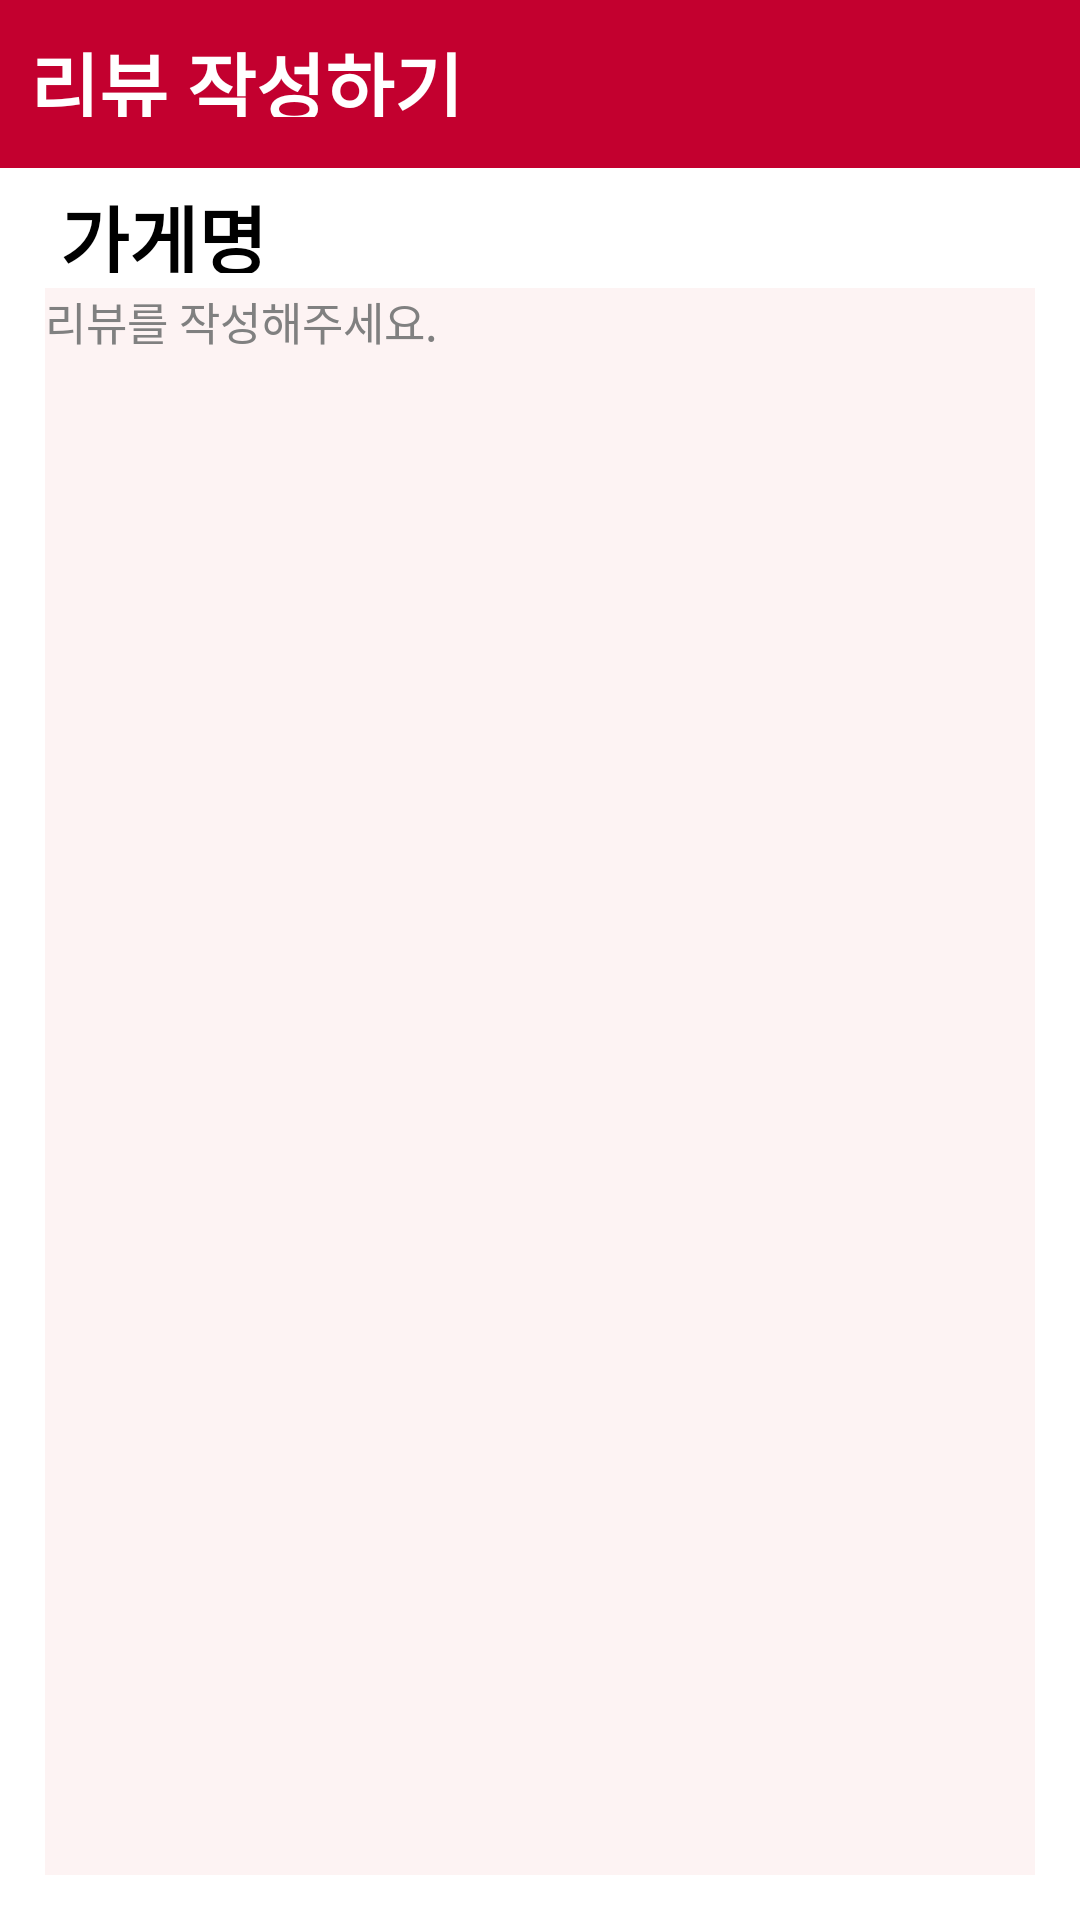

Produce the Android XML layout that renders to this screen, including the resource entries it uses.
<!-- AndroidManifest.xml: application theme Theme.AppCompat.NoActionBar -->
<!-- res/layout/activity_write.xml -->
<?xml version="1.0" encoding="utf-8"?>
<RelativeLayout
    xmlns:android="http://schemas.android.com/apk/res/android"
    android:id="@+id/write"
    android:layout_width="match_parent"
    android:layout_height="match_parent"
    android:clipToOutline="true"
    android:background="@drawable/layout">
    
    <View
        android:id="@+id/upper_bar4"
        android:layout_width="match_parent"
        android:layout_height="56dp"
        android:layout_alignParentLeft="true"
        android:layout_alignParentTop="true"
        android:layout_alignParentRight="true"
        android:layout_marginTop="0dp"
        android:background="@drawable/upper_bar" />
    
    <TextView
        android:id="@+id/upper_text4"
        android:layout_width="match_parent"
        android:layout_height="29dp"
        android:layout_alignParentLeft="true"
        android:layout_alignParentTop="true"
        android:layout_marginTop="10dp"
        android:layout_marginLeft="10dp"
        android:gravity="center|left"
        android:text="리뷰 작성하기"
        android:textAppearance="@style/mainpage"
        android:textStyle="bold"/>

    <TextView
        android:id="@+id/post_text"
        android:layout_width="match_parent"
        android:layout_height="30dp"
        android:layout_alignParentLeft="true"
        android:layout_alignParentTop="true"
        android:layout_marginLeft="20dp"
        android:layout_marginTop="61dp"
        android:gravity="left"
        android:text="가게명"
        android:textAppearance="@style/ntask1name"
        android:textStyle="bold" />

    <EditText
        android:id="@+id/review_text"
        android:layout_width="match_parent"
        android:layout_height="match_parent"
        android:layout_alignParentLeft="true"
        android:layout_alignParentTop="true"
        android:layout_marginLeft="15dp"
        android:layout_marginTop="96dp"
        android:layout_marginRight="15dp"
        android:layout_marginBottom="15dp"
        android:background="#FDF3F3"
        android:gravity="top|left"
        android:hint="리뷰를 작성해주세요."
        android:inputType="textMultiLine"
        android:selectAllOnFocus="true"
        android:singleLine="false"
        android:textAppearance="@style/Id_Ex"
        android:scrollHorizontally="false"
        android:textColor="@color/black"
        android:textColorHint="#808080" />


    <Button
        android:id="@+id/review_write"
        android:layout_width="56dp"
        android:layout_height="56dp"
        android:layout_alignParentTop="true"
        android:layout_alignParentRight="true"
        android:layout_marginTop="0dp"
        android:layout_marginRight="0dp"
        android:background="@drawable/reviews" />


</RelativeLayout>
<!-- resources referenced by this layout -->
<resources>
  <!-- drawable layout (drawable) -->
  <?xml version="1.0" encoding="utf-8"?>
  <vector
      xmlns:android="http://schemas.android.com/apk/res/android"
      xmlns:aapt="http://schemas.android.com/aapt"
      android:width="360dp"
      android:height="760dp"
      android:viewportWidth="360"
      android:viewportHeight="760"
      >
  
      <group>
  
          <clip-path
              android:pathData="M0 0H360V760H0V0Z"
              />
  
          <path
              android:pathData="M0 0V760H360V0"
              android:fillColor="#FFFFFF"
              />
  
      </group>
  
  </vector>
  <!-- drawable upper_bar (drawable) -->
  <?xml version="1.0" encoding="utf-8"?>
  <vector
      xmlns:android="http://schemas.android.com/apk/res/android"
      xmlns:aapt="http://schemas.android.com/aapt"
      android:width="360dp"
      android:height="56dp"
      android:viewportWidth="360"
      android:viewportHeight="56"
      >
  
      <group>
  
          <clip-path
              android:pathData="M0 0H360V56H0V0Z"
              />
  
          <path
              android:pathData="M0 0V56H360V0"
              android:fillColor="#C3002F"
              />
  
      </group>
  
  </vector>
  <style name="Id_Ex">
  
          <item name="android:textSize">
              15sp
          </item>
  
          <item name="android:textColor">
              #000000
          </item>
  
      </style>
  <style name="mainpage">
  
          <item name="android:textSize">
              25sp
          </item>
  
          <item name="android:textColor">
              #FFFFFF
          </item>
  
      </style>
  <style name="ntask1name">
  
          <item name="android:textSize">
              25sp
          </item>
  
          <item name="android:textColor">
              #000000
          </item>
  
      </style>
  <!-- not gathered from this repository: default colours our renderer supplied (Android Studio template values) -->
  <color name="black">#FF000000</color>
</resources>
